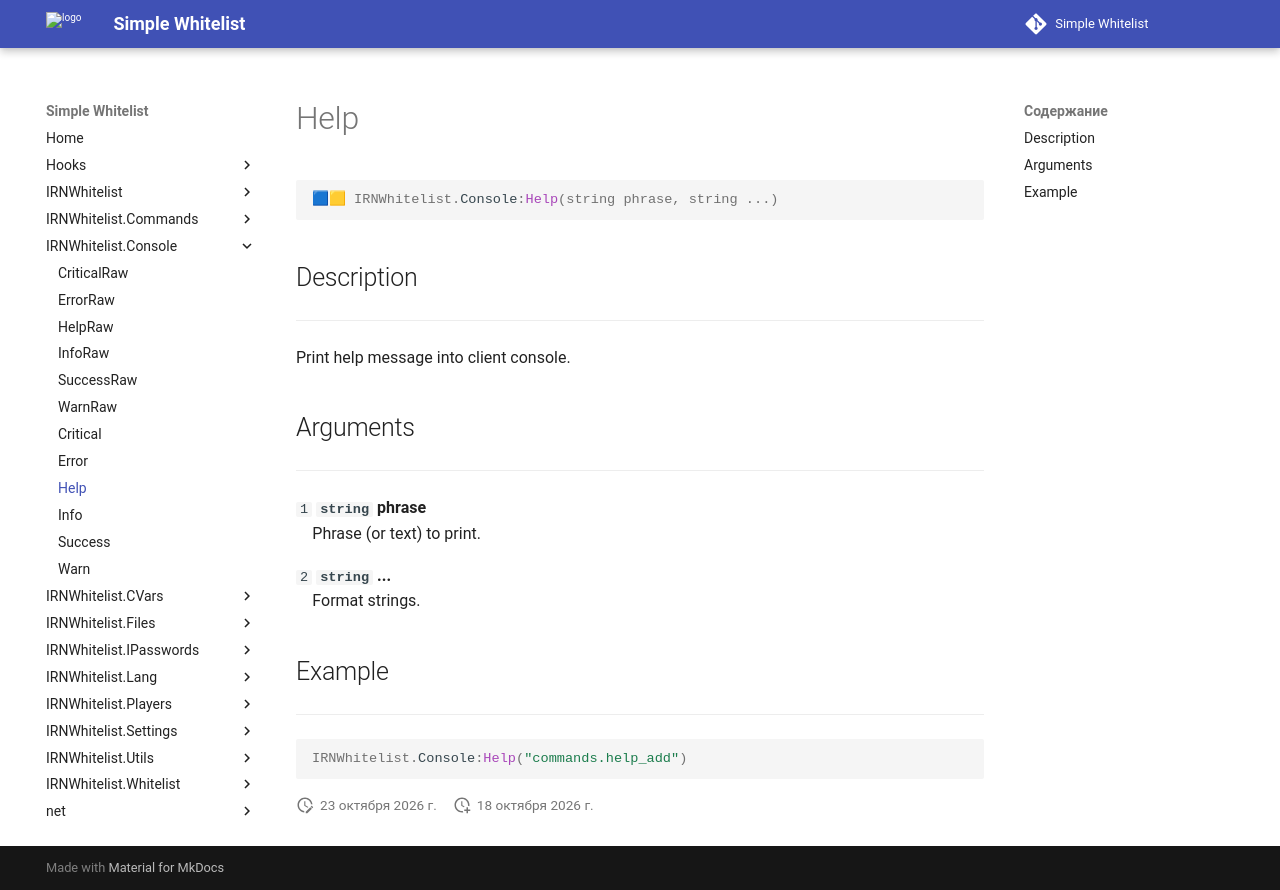

repository: Enalian/simple_whitelist · page: IRNWhitelist_Console/Help/index.html · generator: mkdocs

---
title: IRNWhitelist.Console:Help
---

```lua
🟦🟨 IRNWhitelist.Console:Help(string phrase, string ...)
```

## Description
---

Print help message into client console.

## Arguments
---

`1` **`string`** **phrase**  
&emsp;Phrase (or text) to print.

`2` **`string`** **...**  
&emsp;Format strings.

## Example
---

```lua
IRNWhitelist.Console:Help("commands.help_add")
```
